Run: headless pygame with SDL's dummy video driver; simulated clock (each Clock.tick advances the game by its frame time, no real sleeping); random seed 0; keys injected as events and as key.get_pressed() state; no mouse input.
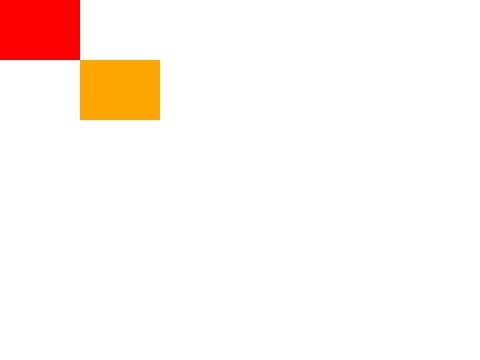
Frame 1 of 4 · flips 1–60 · no input
Frame 2 of 4 · flips 61–180 · tapped SPACE, RETURN · held RIGHT (→), D · screen unchanged from frame 1, image omitted
Frame 3 of 4 · flips 181–300 · held DOWN (↓), S · screen unchanged from frame 2, image omitted
Frame 4 of 4 · flips 301–420 · held LEFT (←), A, UP (↑), W · screen unchanged from frame 3, image omitted

The pygame program that drew these frames:

#################################################################################
# EXERCISES - DrawColoredSquareDiagonal - E4 - ANSWER
# 1. Draw an arrangement of equally sized rectangles with a varied spectral
#    color display that moves from the upper-left corner to the lower-right
#    corner. Be sure to take pride in your work.
# 
#################################################################################

# LIBRARIES
import pygame

# CONSTANTS
DISPLAY_WIDTH = 480             # Optimized for CodeHS
DISPLAY_HEIGHT = 360

COLOR_WHITE   = (255, 255, 255)       # Custom Colors
COLOR_BLACK   = (0, 0, 0)
COLOR_RED     = (255, 0, 0)
COLOR_ORANGE  = (255, 165, 0)
COLOR_YELLOW  = (255, 255, 0)
COLOR_GREEN   = (0, 128, 0)
COLOR_BLUE    = (0, 0, 255)
COLOR_PURPLE  = (148, 0, 211)

def main():
    # 1
    pygame.init()

    # 2
    screen = pygame.display.set_mode((DISPLAY_WIDTH, DISPLAY_HEIGHT))
    pygame.display.set_caption("Rainbow Rectangles!")

    # 3
    running = True
    while running:
        # Check for events (like clicking the 'X')
        for event in pygame.event.get():
            if event.type == pygame.QUIT:
                running = False
    
        # Fill the background with white
        screen.fill(COLOR_WHITE)
    
        # Draw the Rectangles
        # pygame.draw.rect(surface, color, [x, y, width, height]
        pygame.draw.rect(screen, COLOR_RED,    [0 * (DISPLAY_WIDTH // 6), 0 * (DISPLAY_HEIGHT // 6), (DISPLAY_WIDTH // 6), DISPLAY_HEIGHT // 6])
        pygame.draw.rect(screen, COLOR_ORANGE, [1 * (DISPLAY_WIDTH // 6), 1 * (DISPLAY_HEIGHT // 6), (DISPLAY_WIDTH // 6), DISPLAY_HEIGHT // 6])           
        #pygame.draw.rect(screen, COLOR_YELLOW, [2 * (DISPLAY_WIDTH // 6), 2 * (DISPLAY_HEIGHT // 6), (DISPLAY_WIDTH // 6), DISPLAY_HEIGHT // 6])           
        #pygame.draw.rect(screen, COLOR_GREEN,  [3 * (DISPLAY_WIDTH // 6), 3 * (DISPLAY_HEIGHT // 6), (DISPLAY_WIDTH // 6), DISPLAY_HEIGHT // 6])           
        #pygame.draw.rect(screen, COLOR_BLUE,   [4 * (DISPLAY_WIDTH // 6), 4 * (DISPLAY_HEIGHT // 6), (DISPLAY_WIDTH // 6), DISPLAY_HEIGHT // 6])           
        #pygame.draw.rect(screen, COLOR_PURPLE, [5 * (DISPLAY_WIDTH // 6), 5 * (DISPLAY_HEIGHT // 6), (DISPLAY_WIDTH // 6), DISPLAY_HEIGHT // 6])           
    
        # Update the display to show what we drew
        pygame.display.flip()

    # 5. Clean up
    pygame.quit()

main()
